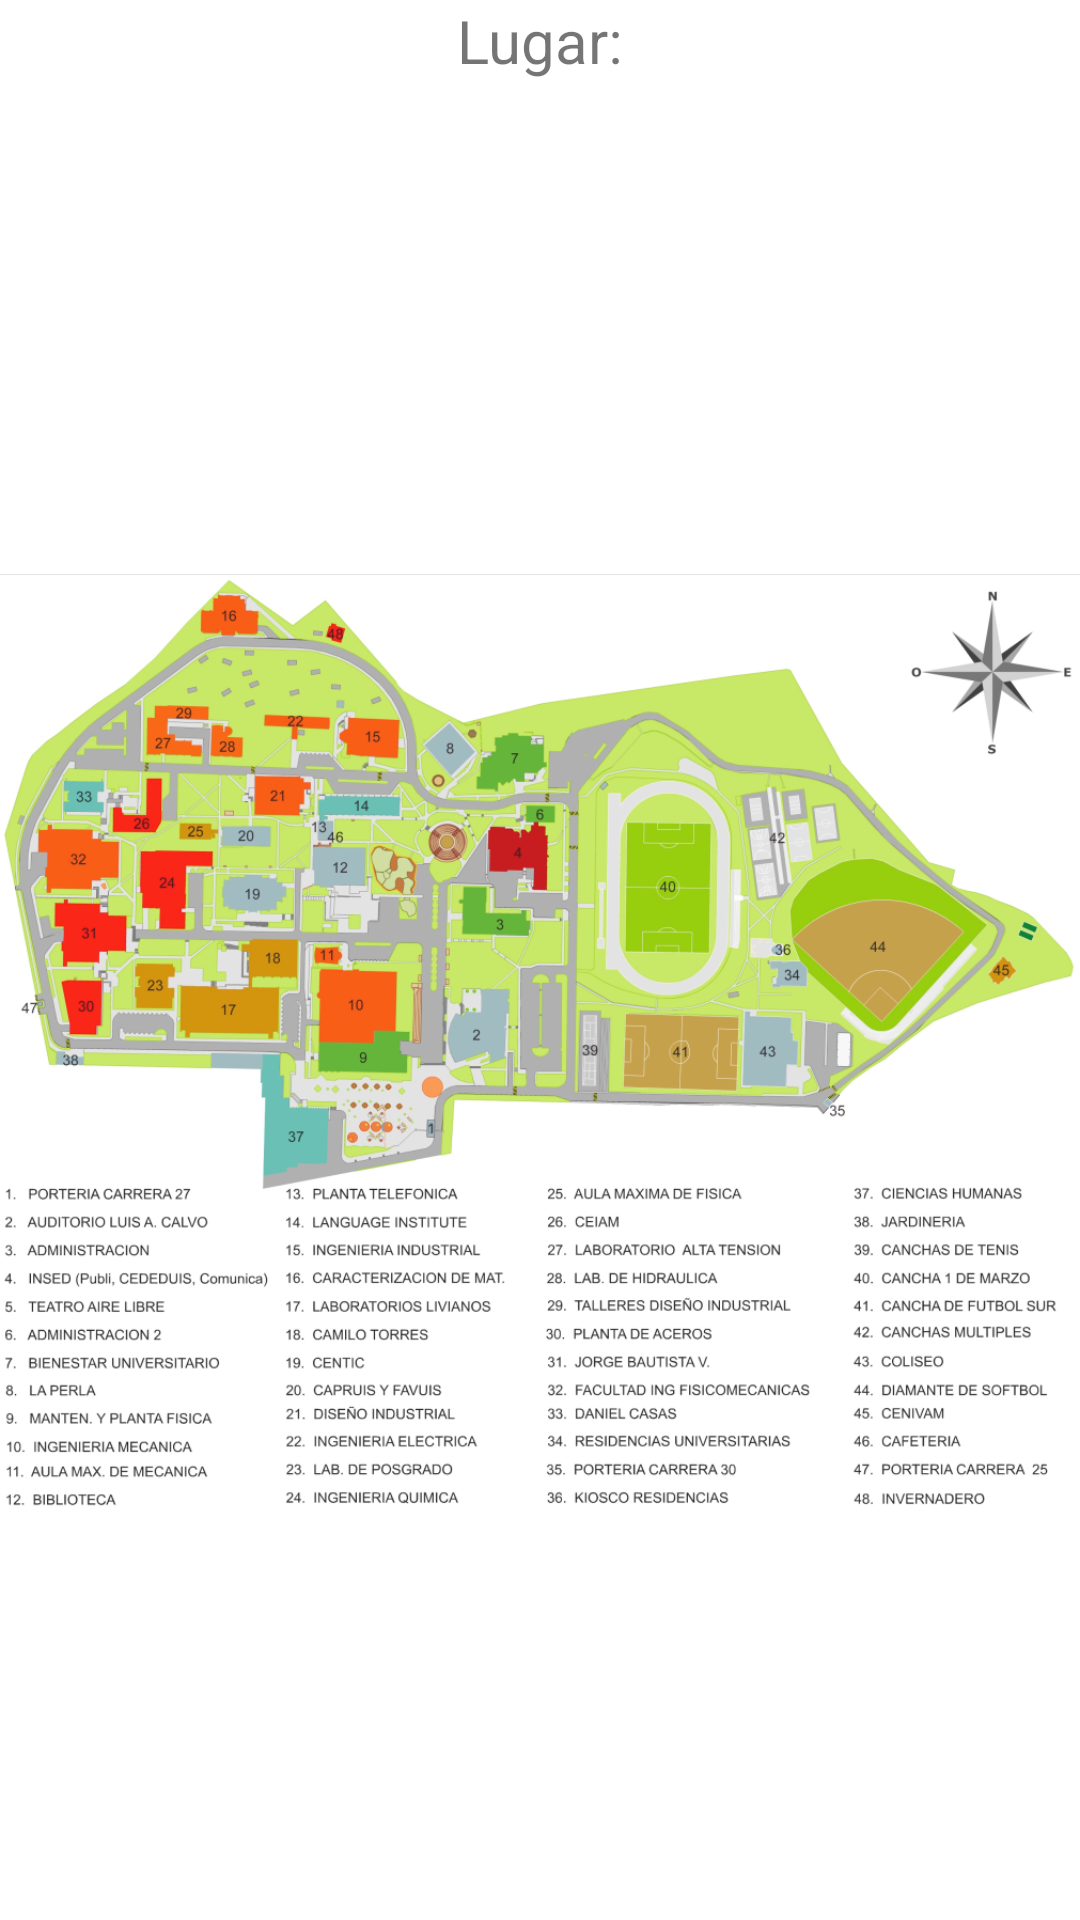

The Android layout XML behind this screen, and the referenced resources:
<!-- AndroidManifest.xml: application theme Theme.App1 -->
<!-- res/layout/fragment_mapaoffline.xml -->
<?xml version="1.0" encoding="utf-8"?>
<androidx.constraintlayout.widget.ConstraintLayout xmlns:android="http://schemas.android.com/apk/res/android"
    xmlns:app="http://schemas.android.com/apk/res-auto"
    xmlns:tools="http://schemas.android.com/tools"
    android:layout_width="match_parent"
    android:layout_height="match_parent"
    android:background="?attr/colorOnPrimary"
    tools:context=".FragmentoMapaOffline">

    <TextView
        android:id="@+id/Lugar"
        android:layout_width="wrap_content"
        android:layout_height="wrap_content"
        android:text="Lugar:"
        android:textSize="20sp"
        app:layout_constraintBottom_toTopOf="@id/Edificio_Obtenido"
        app:layout_constraintEnd_toEndOf="parent"
        app:layout_constraintStart_toStartOf="parent"
        app:layout_constraintTop_toTopOf="parent" />

    <TextView
        android:id="@+id/Edificio_Obtenido"
        android:layout_width="wrap_content"
        android:layout_height="wrap_content"
        android:text=""
        android:textSize="20sp"
        android:textStyle="bold"
        app:layout_constraintBottom_toTopOf="@+id/imageView"
        app:layout_constraintEnd_toEndOf="parent"
        app:layout_constraintStart_toStartOf="parent"
        app:layout_constraintTop_toBottomOf="@+id/Lugar" />

    <ImageView
        android:id="@+id/imageView"
        android:layout_width="0dp"
        android:layout_height="0dp"
        android:src="@drawable/mapauissimple"
        app:layout_constraintBottom_toBottomOf="parent"
        app:layout_constraintEnd_toEndOf="parent"
        app:layout_constraintStart_toStartOf="parent"
        app:layout_constraintTop_toBottomOf="@id/Edificio_Obtenido" />

</androidx.constraintlayout.widget.ConstraintLayout>
<!-- resources referenced by this layout -->
<resources>
  <!-- drawable mapauissimple: png bitmap (drawable, 464726 bytes) -->
  <style name="Theme.App1" parent="Theme.MaterialComponents.DayNight.DarkActionBar">
          
          <item name="colorPrimary">@color/teal_700</item>
          <item name="colorPrimaryVariant">@color/teal_700</item>
          <item name="colorOnPrimary">@color/white</item>
          
          <item name="colorSecondary">@color/teal_200</item>
          <item name="colorSecondaryVariant">@color/teal_700</item>
          <item name="colorOnSecondary">@color/black</item>
          
          <item name="android:statusBarColor" tools:targetApi="l">?attr/colorPrimaryVariant</item>
          
      </style>
  <!-- not gathered from this repository: default colours our renderer supplied (Android Studio template values) -->
  <color name="teal_200">#FF03DAC5</color>
  <color name="teal_700">#FF018786</color>
  <color name="black">#FF000000</color>
  <color name="white">#FFFFFFFF</color>
</resources>
